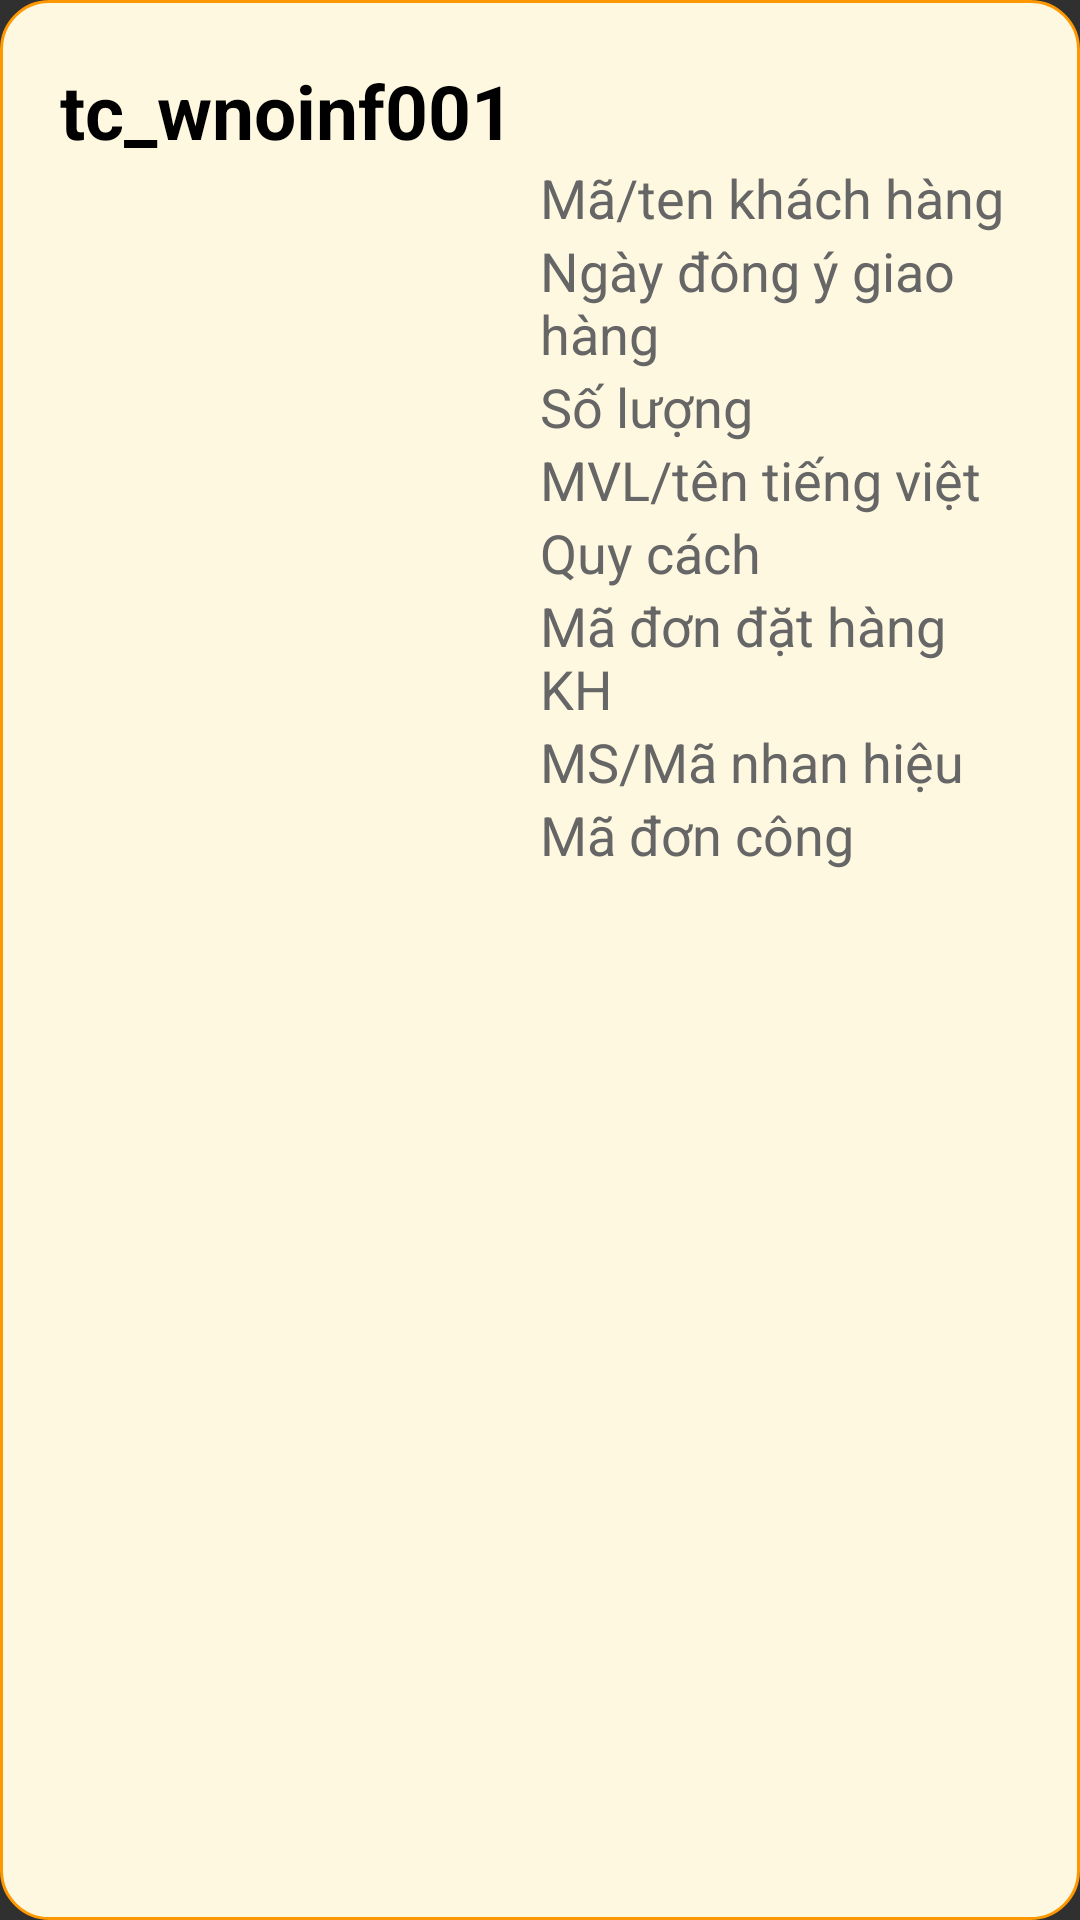

This screen was rendered from an Android layout file. Write that file and the resources it references.
<!-- AndroidManifest.xml: application theme Theme.OQC -->
<!-- res/layout/po_card.xml -->
<LinearLayout
    xmlns:android="http://schemas.android.com/apk/res/android"
    android:layout_width="match_parent"
    android:layout_height="wrap_content"
    android:orientation="vertical"
    android:padding="20dp"
    android:background="@drawable/curved_background_item_rcv"
    android:layout_margin="8dp"
    android:id="@+id/linear_PO">


    <TextView
        android:id="@+id/tc_infwno001_002"
        android:layout_width="wrap_content"
        android:layout_height="wrap_content"
        android:text="tc_wnoinf001"
        android:textSize="25sp"
        android:textStyle="bold"
        android:textColor="#000" />

    <LinearLayout
        android:layout_width="match_parent"
        android:layout_height="wrap_content"
        android:orientation="horizontal"
        android:weightSum="2"
       >

       <LinearLayout
        android:layout_width="0dp"
        android:layout_height="match_parent"
        android:layout_weight="1"
       >

           <androidx.recyclerview.widget.RecyclerView
               android:id="@+id/recycler_img"
               android:layout_width="match_parent"
               android:layout_height="match_parent"
               android:layout_margin="8dp"
               android:padding="4dp"
               />

       </LinearLayout>
        <LinearLayout
            android:layout_width="0dp"
            android:layout_height="wrap_content"
            android:layout_weight="1"
            android:orientation="vertical" >
            <TextView
                android:id="@+id/tc_infwno003_004"
                android:layout_width="match_parent"
                android:layout_height="match_parent"
                android:text="Mã/ten khách hàng"
                android:textSize="18dp"
                android:textColor="#666" />
            <TextView
                android:id="@+id/tc_infwno005"
                android:layout_width="match_parent"
                android:layout_height="match_parent"
                android:text="Ngày đông ý giao hàng"
                android:textSize="18dp"
                android:textColor="#666" />
            <TextView
                android:id="@+id/tc_infwno006"
                android:layout_width="match_parent"
                android:layout_height="match_parent"
                android:text="Số lượng"
                android:textSize="18dp"
                android:textColor="#666" />

            <TextView
                android:id="@+id/tc_infwno007_008"
                android:layout_width="match_parent"
                android:layout_height="match_parent"
                android:text="MVL/tên tiếng việt"
                android:textSize="18dp"
                android:textColor="#666" />
            <TextView
                android:id="@+id/tc_infwno009"
                android:layout_width="match_parent"
                android:layout_height="match_parent"
                android:text="Quy cách"
                android:textSize="18dp"
                android:textColor="#666" />

            <TextView
                android:id="@+id/tc_infwno010"
                android:layout_width="match_parent"
                android:layout_height="match_parent"
                android:text="Mã đơn đặt hàng KH"
                android:textSize="18dp"
                android:textColor="#666" />
            <TextView
                android:id="@+id/tc_infwno011_012"
                android:layout_width="match_parent"
                android:layout_height="match_parent"
                android:text="MS/Mã nhan hiệu"
                android:textSize="18dp"
                android:textColor="#666" />
            <TextView
                android:id="@+id/tc_infwno013"
                android:layout_width="match_parent"
                android:layout_height="match_parent"
                android:text="Mã đơn công"
                android:textSize="18dp"
                android:textColor="#666" />


        </LinearLayout>


    </LinearLayout>




</LinearLayout>
<!-- resources referenced by this layout -->
<resources>
  <!-- drawable curved_background_item_rcv (drawable) -->
  <shape xmlns:android="http://schemas.android.com/apk/res/android">
      <solid android:color="#FFF8E1" /> 
      <corners android:radius="16dp" />
      <stroke android:width="1dp" android:color="#FF9800" />
      <shadowColor android:radius="4dp" android:color="#999999" />
  </shape>
  <style name="Theme.OQC" parent="Base.Theme.OQC">
          
          <item name="android:navigationBarColor">@android:color/transparent</item>
          <item name="android:statusBarColor">@android:color/transparent</item>
          <item name="android:windowLightStatusBar">?attr/isLightTheme</item>
      </style>
  <style name="Base.Theme.OQC" parent="Theme.AppCompat">
          
          
      </style>
</resources>
